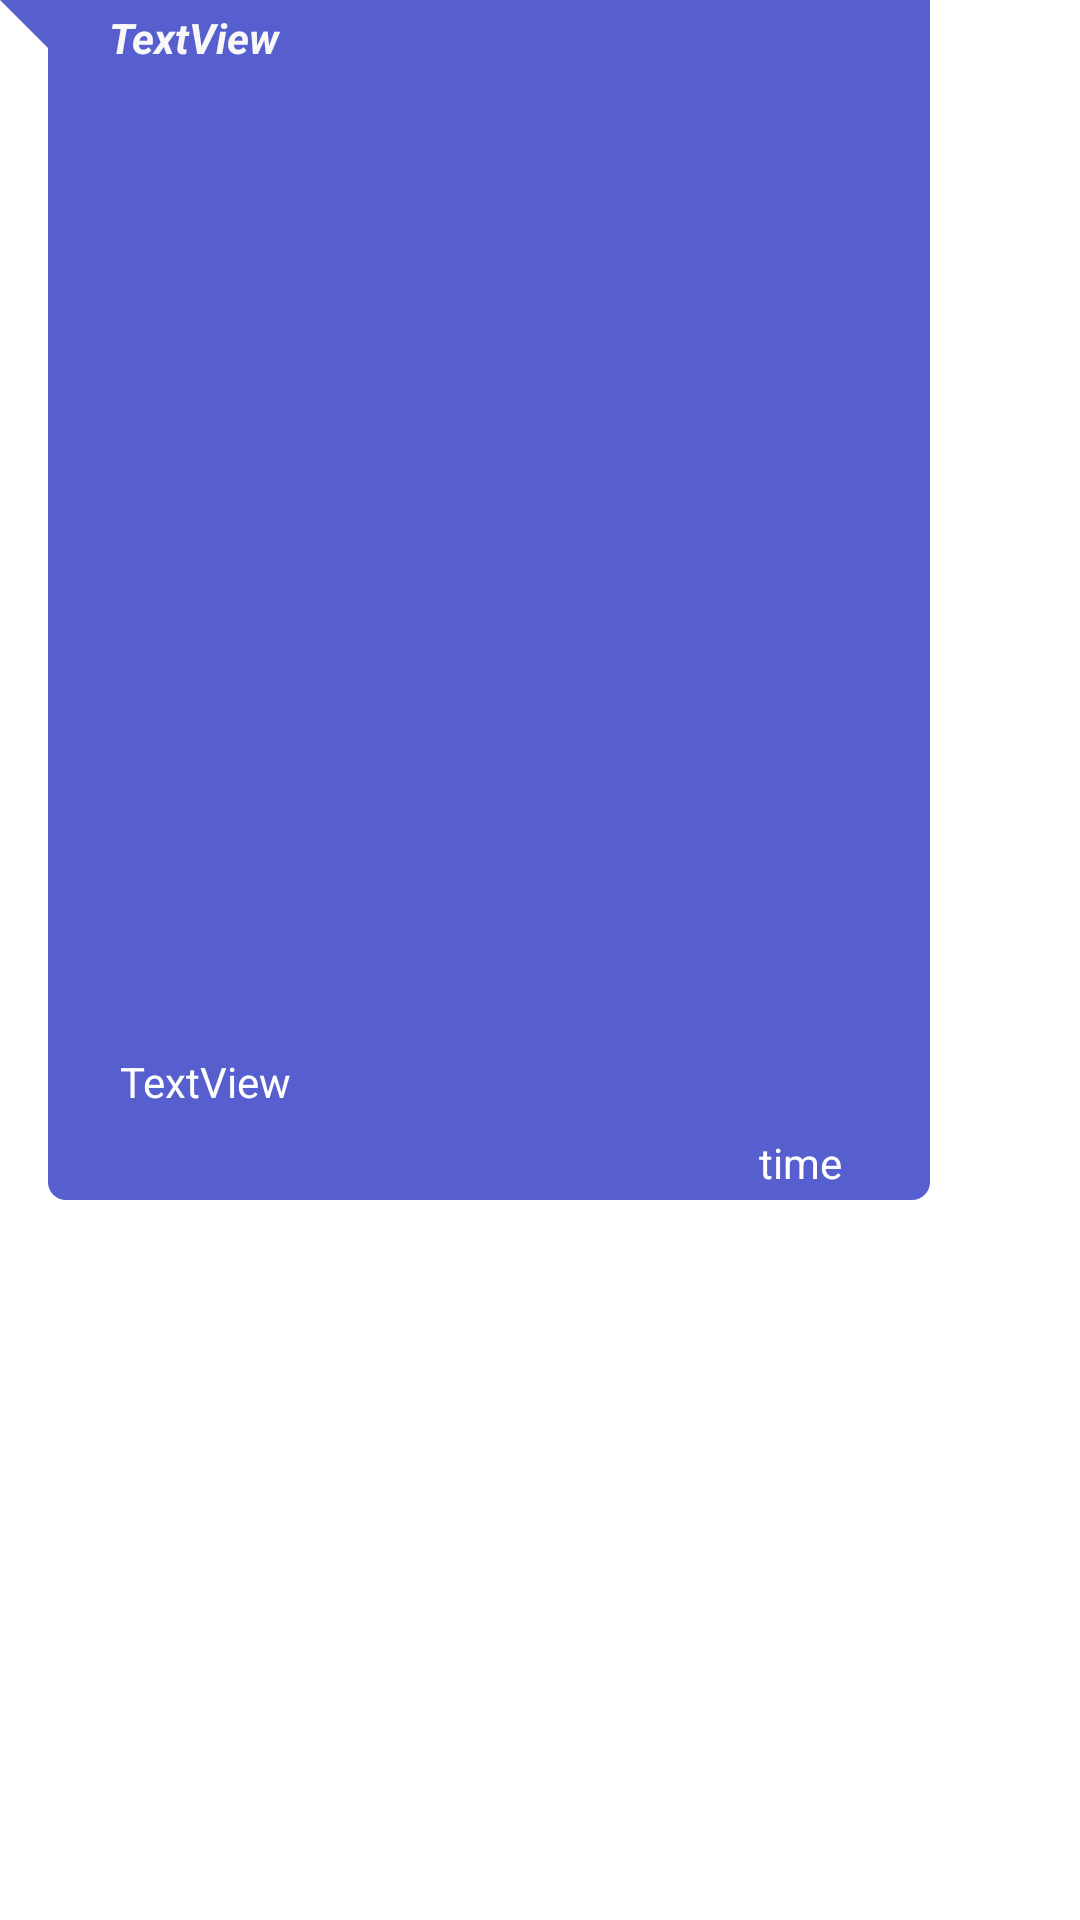

This screen was rendered from an Android layout file. Write that file and the resources it references.
<!-- AndroidManifest.xml: application theme Theme.Together -->
<!-- res/layout/sample_receiver_layout.xml -->
<?xml version="1.0" encoding="utf-8"?>
<androidx.constraintlayout.widget.ConstraintLayout xmlns:android="http://schemas.android.com/apk/res/android"
    xmlns:app="http://schemas.android.com/apk/res-auto"
    xmlns:tools="http://schemas.android.com/tools"
    android:layout_width="wrap_content"
    android:layout_height="wrap_content"
    android:layout_marginLeft="5dp"
    android:layout_marginRight="10dp"
    android:layout_marginBottom="7dp"
    android:background="@drawable/bg_receiver_layout"
    android:maxWidth="310dp"
    android:maxHeight="400dp"
    android:minHeight="30dp"
    android:paddingEnd="10dp">


    <TextView
        android:id="@+id/rcv_time"
        android:layout_width="wrap_content"
        android:layout_height="wrap_content"
        android:layout_marginRight="4dp"
        android:layout_marginBottom="3dp"
        android:hint="time"
        android:textColor="#FFFFFF"
        android:textColorHint="#FFFFFF"
        app:layout_constraintBottom_toBottomOf="parent"
        app:layout_constraintEnd_toEndOf="parent"
        app:layout_constraintHorizontal_bias="0.943"
        app:layout_constraintStart_toStartOf="parent" />

    <TextView
        android:id="@+id/rcv_txt"
        android:layout_width="wrap_content"
        android:layout_height="wrap_content"
        android:layout_margin="8dp"
        android:inputType="textLongMessage|textMultiLine"
        android:maxWidth="270dp"
        android:minWidth="50dp"
        android:text="TextView"
        android:textAlignment="viewStart"
        android:textColor="#FFFFFF"
        app:layout_constraintBottom_toTopOf="@+id/rcv_time"
        app:layout_constraintEnd_toEndOf="parent"
        app:layout_constraintHorizontal_bias="0.0"
        app:layout_constraintStart_toStartOf="@+id/guideline2"
        app:layout_constraintTop_toTopOf="parent"
        app:layout_constraintVertical_bias="1.0" />

    <TextView
        android:id="@+id/rcvr_name"
        android:layout_width="wrap_content"
        android:layout_height="wrap_content"
        android:layout_marginTop="3dp"
        android:layout_marginBottom="8dp"
        android:text="TextView"
        android:textColor="#F8F8F8"
        android:textStyle="bold|italic"
        app:layout_constraintBottom_toTopOf="@+id/rcv_txt"
        app:layout_constraintEnd_toEndOf="parent"
        app:layout_constraintHorizontal_bias="0.02"
        app:layout_constraintStart_toStartOf="@+id/guideline2"
        app:layout_constraintTop_toTopOf="parent"
        app:layout_constraintVertical_bias="0.0" />

    <androidx.constraintlayout.widget.Guideline
        android:id="@+id/guideline2"
        android:layout_width="wrap_content"
        android:layout_height="wrap_content"
        android:orientation="vertical"
        app:layout_constraintGuide_begin="32dp" />
</androidx.constraintlayout.widget.ConstraintLayout>
<!-- resources referenced by this layout -->
<resources>
  <!-- drawable bg_receiver_layout (drawable) -->
  <?xml version="1.0" encoding="utf-8"?>
  <layer-list xmlns:android="http://schemas.android.com/apk/res/android">
      <item>
          <rotate
              android:fromDegrees="-45"
              android:pivotX="0%"
              android:pivotY="0%"
              android:toDegrees="0" >
              <shape android:shape="rectangle" >
                  <solid android:color="@color/toolbar_color" />
              </shape>
          </rotate>
      </item>
      <item android:left="16dp">
          <shape android:shape="rectangle" >
              <solid android:color="@color/toolbar_color" />
              <corners android:topRightRadius="10dp" android:bottomLeftRadius="6dp"
                  android:bottomRightRadius="6dp" android:topLeftRadius="0dp" />
          </shape>
      </item>
  </layer-list>
  <style name="Theme.Together" parent="Theme.MaterialComponents.Light.NoActionBar">
          
          <item name="colorPrimary">@color/purple_500</item>
          <item name="colorPrimaryVariant">@color/purple_700</item>
          <item name="colorOnPrimary">@color/white</item>
          
          <item name="colorSecondary">@color/teal_200</item>
          <item name="colorSecondaryVariant">@color/teal_700</item>
          <item name="colorOnSecondary">@color/black</item>
          
          <item name="android:statusBarColor" tools:targetApi="l">@android:color/transparent</item>
          
          <item name="bottomSheetDialogTheme">@style/AppBottomSheetDialogTheme</item>
      </style>
  <color name="toolbar_color">#575fcf</color>
  <color name="purple_500">#FF6200EE</color>
  <color name="purple_700">#FF3700B3</color>
  <color name="white">#FFFFFFFF</color>
  <color name="teal_200">#FF03DAC5</color>
  <color name="teal_700">#FF018786</color>
  <color name="black">#FF000000</color>
  <style name="AppBottomSheetDialogTheme" parent="Theme.Design.Light.BottomSheetDialog">
          <item name="bottomSheetStyle">@style/AppModalStyle</item>
      </style>
  <style name="AppModalStyle" parent="Widget.Design.BottomSheet.Modal">
          <item name="android:background">@drawable/input</item>
      </style>
  <!-- drawable input (drawable) -->
  <?xml version="1.0" encoding="utf-8"?>
  <shape xmlns:android="http://schemas.android.com/apk/res/android">
  
      <solid android:color="@color/white"/>
      <stroke android:color="@color/toolbar_color" android:width="2dp"/>
  
      <corners android:radius="30dp" />
  
  
  
  
  </shape>
</resources>
